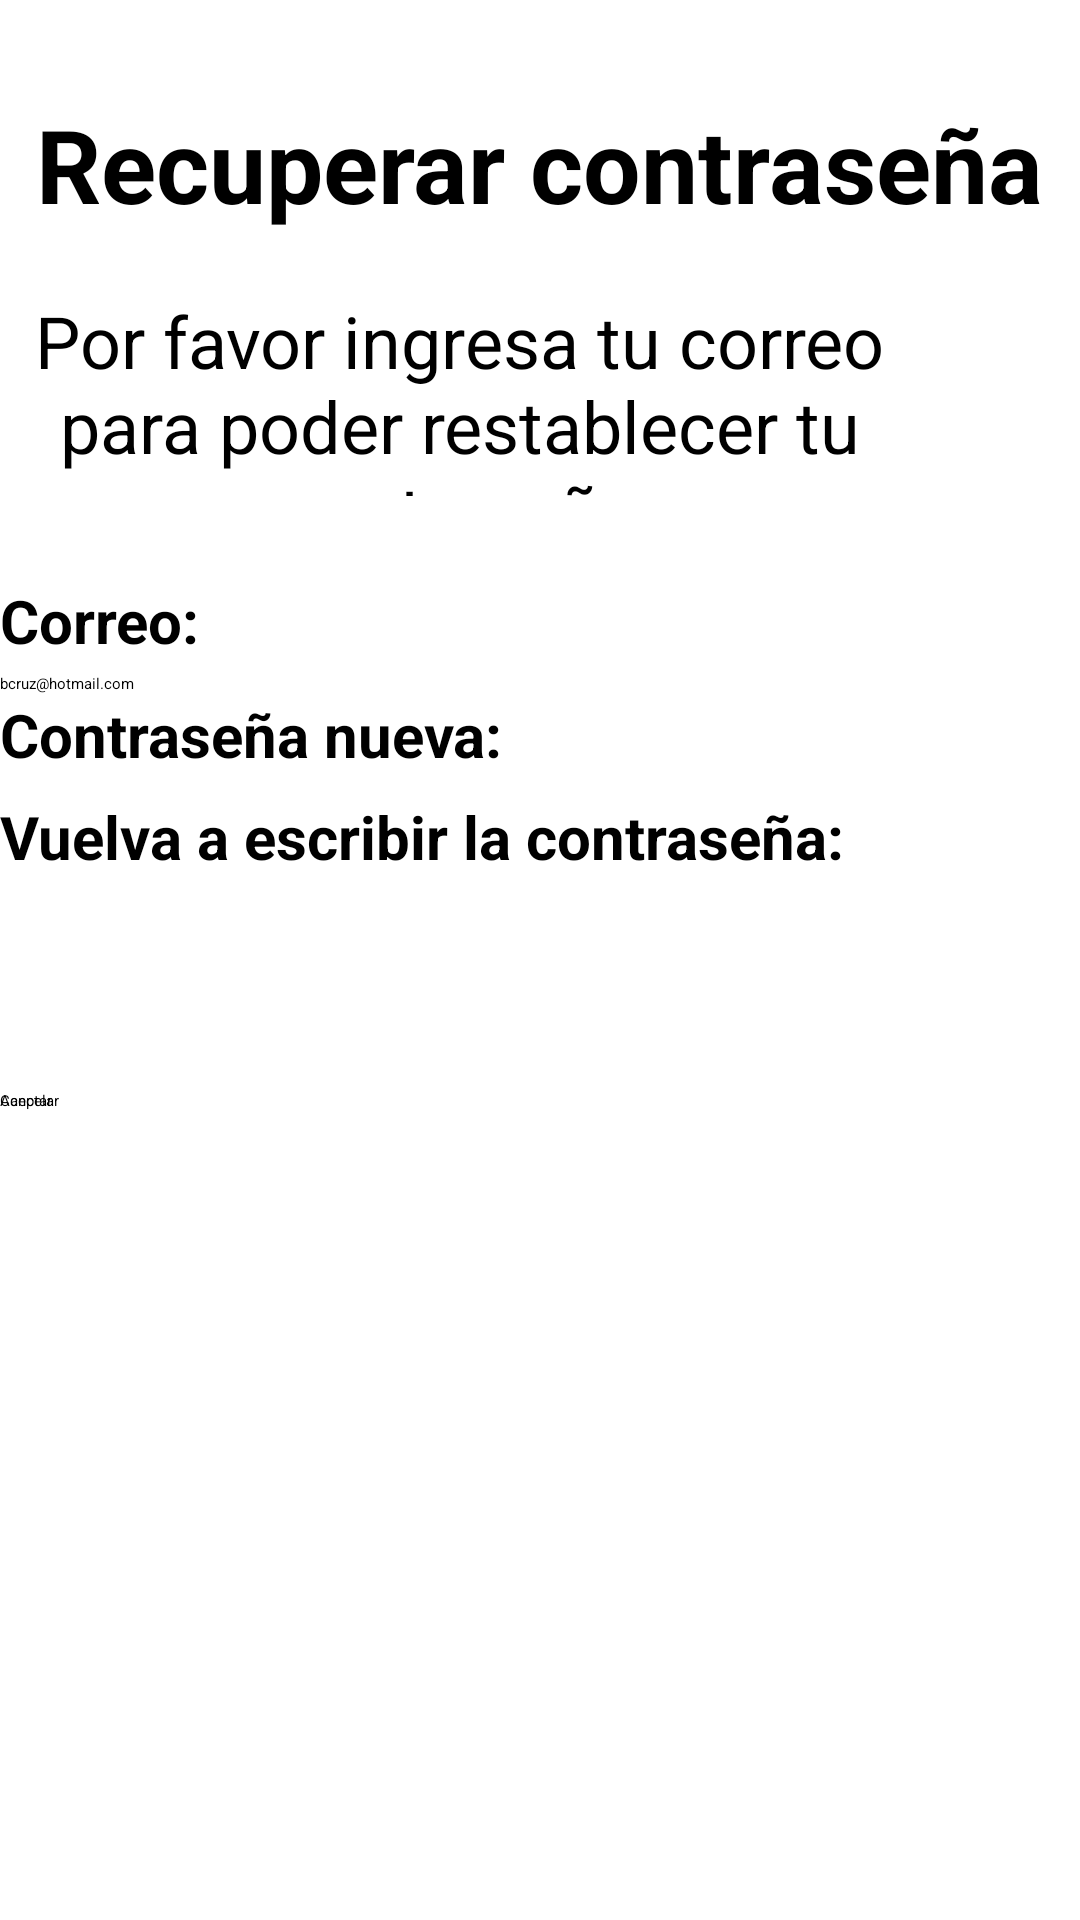

Reconstruct the res/layout file that produces this screen, plus the resources it refers to.
<!-- AndroidManifest.xml: application theme Theme.AppAlertas -->
<!-- res/layout/activity_recuperar_contrasena.xml -->
<?xml version="1.0" encoding="utf-8"?>
<androidx.constraintlayout.widget.ConstraintLayout xmlns:android="http://schemas.android.com/apk/res/android"
    xmlns:app="http://schemas.android.com/apk/res-auto"
    xmlns:tools="http://schemas.android.com/tools"
    android:layout_width="match_parent"
    android:layout_height="match_parent"
    tools:context=".recuperar_contrasena">

    <TextView
        android:id="@+id/textView48"
        android:layout_width="wrap_content"
        android:layout_height="wrap_content"
        android:layout_marginTop="32dp"
        android:text="Recuperar contraseña"
        android:textSize="34sp"
        android:textStyle="bold"
        app:layout_constraintEnd_toEndOf="parent"
        app:layout_constraintHorizontal_bias="0.498"
        app:layout_constraintStart_toStartOf="parent"
        app:layout_constraintTop_toTopOf="parent" />

    <TextView
        android:id="@+id/textView49"
        android:layout_width="306dp"
        android:layout_height="68dp"
        android:layout_marginTop="20dp"
        android:text="Por favor ingresa tu correo para poder restablecer tu contraseña"
        android:textAlignment="center"
        android:textSize="24sp"
        app:layout_constraintTop_toBottomOf="@+id/imageView13"
        tools:layout_editor_absoluteX="52dp" />

    <ImageView
        android:id="@+id/imageView13"
        android:layout_width="wrap_content"
        android:layout_height="wrap_content"
        app:layout_constraintTop_toBottomOf="@+id/textView48"
        app:srcCompat="@mipmap/key"
        tools:layout_editor_absoluteX="141dp" />

    <TextView
        android:id="@+id/textView50"
        android:layout_width="wrap_content"
        android:layout_height="wrap_content"
        android:layout_marginTop="28dp"
        android:text="Correo:"
        android:textSize="20sp"
        android:textStyle="bold"
        app:layout_constraintTop_toBottomOf="@+id/textView49"
        tools:layout_editor_absoluteX="16dp" />

    <EditText
        android:id="@+id/editTextTextPersonName7"
        android:layout_width="wrap_content"
        android:layout_height="wrap_content"
        android:layout_marginTop="4dp"
        android:ems="10"
        android:inputType="textPersonName"
        android:text="bcruz@hotmail.com"
        app:layout_constraintTop_toBottomOf="@+id/textView50"
        tools:layout_editor_absoluteX="16dp" />

    <TextView
        android:id="@+id/textView51"
        android:layout_width="wrap_content"
        android:layout_height="wrap_content"
        android:text="Contraseña nueva:"
        android:textSize="20sp"
        android:textStyle="bold"
        app:layout_constraintTop_toBottomOf="@+id/editTextTextPersonName7"
        tools:layout_editor_absoluteX="16dp" />

    <EditText
        android:id="@+id/editTextTextPassword2"
        android:layout_width="wrap_content"
        android:layout_height="wrap_content"
        android:ems="10"
        android:inputType="textPassword"
        app:layout_constraintTop_toBottomOf="@+id/textView51"
        tools:layout_editor_absoluteX="16dp" />

    <TextView
        android:id="@+id/textView52"
        android:layout_width="wrap_content"
        android:layout_height="wrap_content"
        android:text="Vuelva a escribir la contraseña:"
        android:textSize="20sp"
        android:textStyle="bold"
        app:layout_constraintTop_toBottomOf="@+id/editTextTextPassword2"
        tools:layout_editor_absoluteX="16dp" />

    <EditText
        android:id="@+id/editTextTextPassword3"
        android:layout_width="wrap_content"
        android:layout_height="wrap_content"
        android:ems="10"
        android:inputType="textPassword"
        app:layout_constraintTop_toBottomOf="@+id/textView52"
        tools:layout_editor_absoluteX="18dp" />

    <Button
        android:id="@+id/button11"
        android:layout_width="wrap_content"
        android:layout_height="wrap_content"
        android:layout_marginTop="64dp"
        android:text="Aceptar"
        app:layout_constraintTop_toBottomOf="@+id/editTextTextPassword3"
        tools:layout_editor_absoluteX="16dp" />

    <Button
        android:id="@+id/button12"
        android:layout_width="wrap_content"
        android:layout_height="wrap_content"
        android:layout_marginTop="64dp"
        android:text="Cancelar"
        app:layout_constraintTop_toBottomOf="@+id/editTextTextPassword3"
        tools:layout_editor_absoluteX="158dp" />
</androidx.constraintlayout.widget.ConstraintLayout>
<!-- resources referenced by this layout -->
<resources>
  <!-- mipmap key: png bitmap (mipmap-mdpi, 8833 bytes) -->
</resources>
